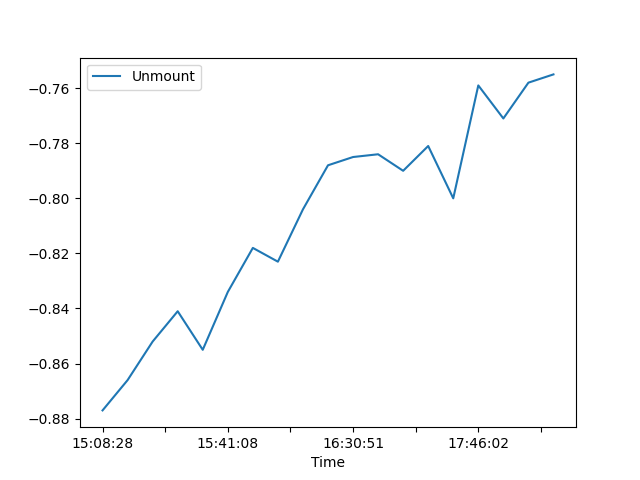

The file beside this chart, header and first rows:
, Date, Time, Unmount
0, 28/06/21, 15:08:28, -0.877
1, 28/06/21, 15:15:24, -0.866
2, 28/06/21, 15:21:53, -0.852
3, 28/06/21, 15:28:46, -0.841
4, 28/06/21, 15:34:50, -0.855
5, 28/06/21, 15:41:08, -0.834
6, 28/06/21, 15:47:11, -0.818
7, 28/06/21, 15:52:30, -0.823
8, 28/06/21, 15:59:51, -0.804
9, 28/06/21, 16:20:03, -0.788
10, 28/06/21, 16:30:51, -0.785
11, 28/06/21, 16:40:25, -0.784
12, 28/06/21, 16:49:38, -0.79
13, 28/06/21, 17:20:08, -0.781
14, 28/06/21, 17:34:03, -0.8
15, 28/06/21, 17:46:02, -0.759
16, 28/06/21, 18:19:26, -0.771
17, 28/06/21, 18:29:25, -0.758
18, 28/06/21, 18:38:50, -0.755
